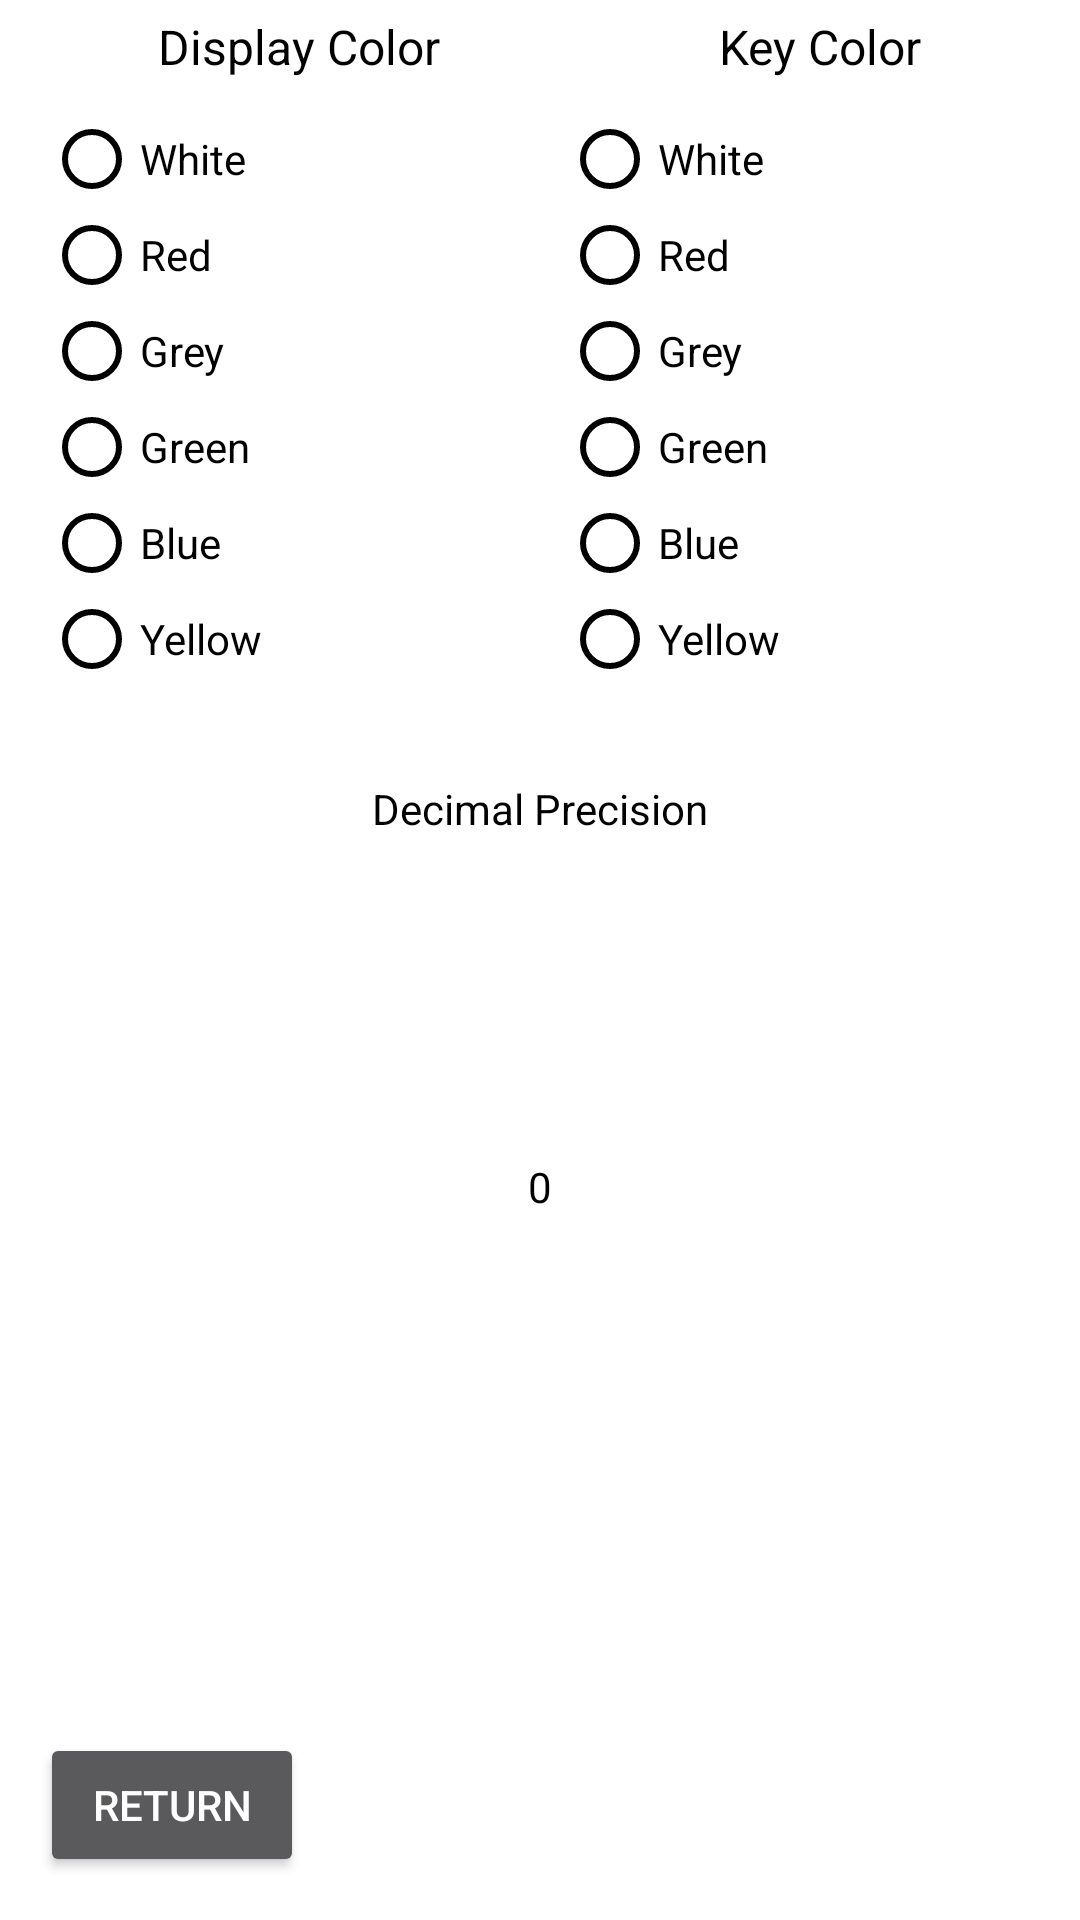

Layout XML and referenced resources for this Android screen:
<!-- AndroidManifest.xml: activity theme Theme.AppCompat.NoActionBar -->
<!-- res/layout/activity_configuration.xml -->
<?xml version="1.0" encoding="utf-8"?>
<androidx.constraintlayout.widget.ConstraintLayout xmlns:android="http://schemas.android.com/apk/res/android"
    xmlns:app="http://schemas.android.com/apk/res-auto"
    xmlns:tools="http://schemas.android.com/tools"
    android:layout_width="match_parent"
    android:layout_height="match_parent"
    android:background="@color/pure_white"
    tools:context=".ConfigurationActivity">

    <RadioGroup
        android:id="@+id/radioGroupKeyboard"
        android:layout_width="158dp"
        android:layout_height="192dp"
        android:layout_marginBottom="400dp"
        android:background="@color/pure_white"
        app:layout_constraintBottom_toBottomOf="parent"
        app:layout_constraintLeft_toRightOf="@id/radioGroupDisplay"
        app:layout_constraintRight_toRightOf="parent"
        app:layout_constraintTop_toBottomOf="@id/textViewKey">

        <RadioButton
            android:id="@+id/rbtnColorWhiteK"
            style="@style/radioButton"
            android:layout_width="match_parent"
            android:layout_height="wrap_content"
            android:text="@string/color_white" />

        <RadioButton
            android:id="@+id/rbtnColorRedK"
            style="@style/radioButton"
            android:layout_width="match_parent"
            android:layout_height="wrap_content"
            android:text="@string/color_red" />

        <RadioButton
            android:id="@+id/rbtnColorGreyK"
            style="@style/radioButton"
            android:layout_width="match_parent"
            android:layout_height="wrap_content"
            android:text="@string/color_grey" />

        <RadioButton
            android:id="@+id/rbtnColorGreenK"
            style="@style/radioButton"
            android:layout_width="match_parent"
            android:layout_height="wrap_content"
            android:text="@string/color_green" />

        <RadioButton
            android:id="@+id/rbtnColorBlueK"
            style="@style/radioButton"
            android:layout_width="match_parent"
            android:layout_height="wrap_content"
            android:text="@string/color_blue" />

        <RadioButton
            android:id="@+id/rbtnColorYellowK"
            style="@style/radioButton"
            android:layout_width="match_parent"
            android:layout_height="wrap_content"
            android:text="@string/color_yellow" />
    </RadioGroup>

    <RadioGroup
        android:id="@+id/radioGroupDisplay"
        android:layout_width="158dp"
        android:layout_height="192dp"
        android:layout_marginBottom="400dp"
        android:background="@color/pure_white"
        app:layout_constraintBottom_toBottomOf="parent"
        app:layout_constraintLeft_toLeftOf="parent"
        app:layout_constraintRight_toLeftOf="@id/radioGroupKeyboard"
        app:layout_constraintTop_toBottomOf="@id/textViewDisp">

        <RadioButton
            android:id="@+id/rbtnColorWhite"
            style="@style/radioButton"
            android:layout_width="match_parent"
            android:layout_height="wrap_content"
            android:text="@string/color_white" />

        <RadioButton
            android:id="@+id/rbtnColorRed"
            style="@style/radioButton"
            android:layout_width="match_parent"
            android:layout_height="wrap_content"
            android:text="@string/color_red" />

        <RadioButton
            android:id="@+id/rbtnColorGrey"
            style="@style/radioButton"
            android:layout_width="match_parent"
            android:layout_height="wrap_content"
            android:text="@string/color_grey" />

        <RadioButton
            android:id="@+id/rbtnColorGreen"
            style="@style/radioButton"
            android:layout_width="match_parent"
            android:layout_height="wrap_content"
            android:text="@string/color_green" />

        <RadioButton
            android:id="@+id/rbtnColorBlue"
            style="@style/radioButton"
            android:layout_width="match_parent"
            android:layout_height="wrap_content"
            android:text="@string/color_blue" />

        <RadioButton
            android:id="@+id/rbtnColorYellow"
            style="@style/radioButton"
            android:layout_width="match_parent"
            android:layout_height="wrap_content"
            android:text="@string/color_yellow" />
    </RadioGroup>

    <TextView
        android:id="@+id/Config"
        android:layout_width="wrap_content"
        android:layout_height="wrap_content"
        android:layout_marginStart="32dp"
        android:layout_marginTop="8dp"
        android:layout_marginEnd="32dp"
        android:layout_marginBottom="652dp"
        android:background="@color/pure_white"
        android:text="CONFIGURATION"
        android:textColor="#000000"
        android:textSize="30sp"
        app:layout_constraintBottom_toBottomOf="parent"
        app:layout_constraintEnd_toEndOf="parent"
        app:layout_constraintStart_toStartOf="parent"
        app:layout_constraintTop_toTopOf="parent" />

    <TextView
        android:id="@+id/textViewDisp"
        android:layout_width="wrap_content"
        android:layout_height="wrap_content"
        android:layout_marginTop="16dp"
        android:layout_marginRight="32dp"
        android:background="#FFFFFF"
        android:text="Display Color"
        android:textColor="#000000"
        android:textSize="16sp"
        app:layout_constraintBottom_toTopOf="@id/radioGroupDisplay"
        app:layout_constraintLeft_toLeftOf="parent"
        app:layout_constraintRight_toLeftOf="@id/textViewKey"
        app:layout_constraintTop_toBottomOf="@id/Config" />

    <Button
        android:id="@+id/button"
        android:layout_width="wrap_content"
        android:layout_height="wrap_content"
        android:text="Return"
        app:layout_constraintBottom_toBottomOf="parent"
        app:layout_constraintEnd_toEndOf="parent"
        app:layout_constraintHorizontal_bias="0.049"
        app:layout_constraintStart_toStartOf="parent"
        app:layout_constraintTop_toTopOf="parent"
        app:layout_constraintVertical_bias="0.976" />

    <TextView
        android:id="@+id/textViewKey"
        android:layout_width="wrap_content"
        android:layout_height="wrap_content"
        android:layout_marginLeft="8dp"
        android:layout_marginTop="16dp"
        android:background="#FFFFFF"
        android:text="Key Color"
        android:textColor="#000000"
        android:textSize="16sp"
        app:layout_constraintBottom_toTopOf="@id/radioGroupKeyboard"
        app:layout_constraintLeft_toRightOf="@id/textViewDisp"
        app:layout_constraintRight_toRightOf="parent"
        app:layout_constraintTop_toBottomOf="@id/Config" />

    <TextView
        android:id="@+id/textViewPrecision"
        android:layout_width="wrap_content"
        android:layout_height="wrap_content"
        android:layout_marginTop="256dp"
        android:background="#FFFFFF"
        android:text="Decimal Precision"
        android:textColor="#000000"
        app:layout_constraintBottom_toTopOf="@id/precision"
        app:layout_constraintLeft_toLeftOf="parent"
        app:layout_constraintRight_toRightOf="parent"
        app:layout_constraintTop_toBottomOf="@id/Config" />

    <NumberPicker
        android:id="@+id/precision"
        android:layout_width="wrap_content"
        android:layout_height="wrap_content"
        android:layout_marginBottom="128dp"
        android:background="@color/pure_white"
        android:foregroundTint="@color/black"
        android:theme="@style/AppTheme.Picker"
        app:layout_constraintBottom_toBottomOf="parent"
        app:layout_constraintLeft_toLeftOf="parent"
        app:layout_constraintRight_toRightOf="parent"
        app:layout_constraintTop_toBottomOf="@id/textViewPrecision" />
</androidx.constraintlayout.widget.ConstraintLayout>
<!-- resources referenced by this layout -->
<resources>
  <color name="black">#FF000000</color>
  <color name="pure_white">#FFFFFFFF</color>
  <string name="color_blue">Blue</string>
  <string name="color_green">Green</string>
  <string name="color_grey">Grey</string>
  <string name="color_red">Red</string>
  <string name="color_white">White</string>
  <string name="color_yellow">Yellow</string>
  <style name="AppTheme.Picker" parent="Theme.AppCompat">
          <item name="android:textColorPrimary">@color/black</item>
      </style>
  <style name="radioButton">
          <item name="buttonTint">@color/black</item>
          <item name="background">@color/pure_white</item>
          <item name="android:textColor">@color/black</item>
      </style>
</resources>
